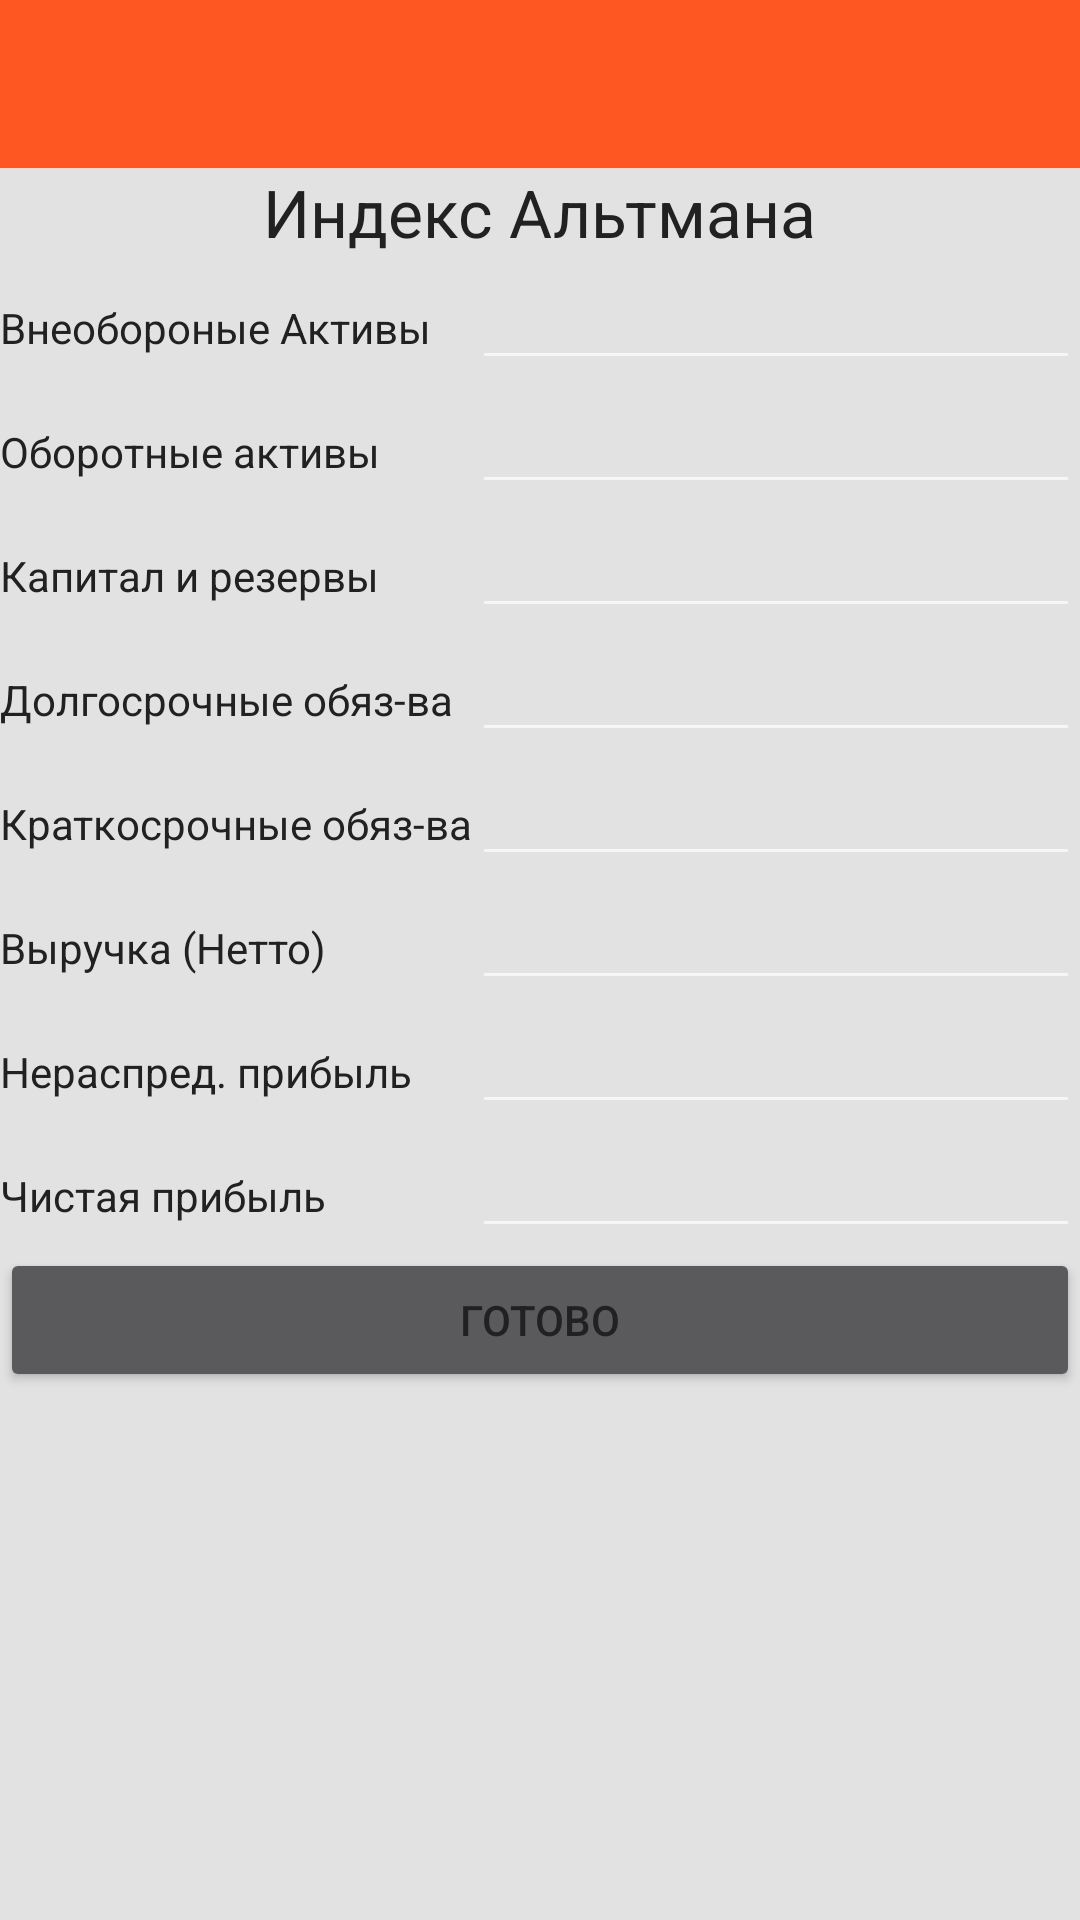

This screen was rendered from an Android layout file. Write that file and the resources it references.
<!-- AndroidManifest.xml: application theme AppTheme -->
<!-- res/layout/altman_layout.xml -->
<?xml version="1.0" encoding="utf-8"?>
<LinearLayout xmlns:android="http://schemas.android.com/apk/res/android"
    android:orientation="vertical" android:layout_width="match_parent"
    android:layout_height="match_parent"
    android:background="@color/mainBackground">
    <include android:id="@+id/toolbar"
        layout="@layout/toolbar" />

    <TextView
        android:layout_width="wrap_content"
        android:layout_height="wrap_content"
        android:textAppearance="?android:attr/textAppearanceLarge"
        android:text="Индекс Альтмана"
        android:id="@+id/tW2"
        android:layout_gravity="center_horizontal"
        android:gravity="center" />Double.parseDouble

    <ScrollView
        android:layout_width="fill_parent"
        android:layout_height="wrap_content"
        android:id="@+id/scrollView">

        <TableLayout
            android:layout_width="fill_parent"
            android:layout_height="wrap_content"
            android:measureWithLargestChild="false">

            <TableRow
                android:layout_width="fill_parent"
                android:layout_height="fill_parent">

                <TextView
                    android:layout_width="wrap_content"
                    android:layout_height="wrap_content"
                    android:textAppearance="?android:attr/textAppearanceSmall"
                    android:text="@string/VneObActiv"
                    android:id="@+id/intangible_assets" />

                <EditText
                    android:layout_weight="1"
                    android:layout_width="0dp"
                    android:layout_height="wrap_content"
                    android:inputType="number|text|numberSigned|numberDecimal"
                    android:ems="10"
                    android:id="@+id/ETVneoborotrAct"
                    android:layout_column="1"
                    android:editable="true"
                    style="@style/Base.Widget.AppCompat.EditText" />
            </TableRow>
            <TableRow
                android:layout_width="match_parent"
                android:layout_height="match_parent">

                <TextView
                    android:layout_width="wrap_content"
                    android:layout_height="wrap_content"
                    android:textAppearance="?android:attr/textAppearanceSmall"
                    android:text="@string/OborAct"
                    android:id="@+id/recearch_dev" />

                <EditText
                    android:layout_width="0dp"
                    android:layout_weight="1"
                    android:layout_height="wrap_content"
                    android:inputType="number|text|numberSigned|numberDecimal"
                    android:ems="10"
                    android:id="@+id/ETOborotAct"
                    android:layout_column="1"
                    android:editable="true"/>
            </TableRow>
            <TableRow
                android:layout_width="match_parent"
                android:layout_height="match_parent">

                <TextView
                    android:layout_width="wrap_content"
                    android:layout_height="wrap_content"
                    android:textAppearance="?android:attr/textAppearanceSmall"
                    android:text="Капитал и резервы"
                    android:id="@+id/osnovn_sredstva" />

                <EditText
                    android:layout_width="0dp"
                    android:layout_weight="1"
                    android:layout_height="wrap_content"
                    android:inputType="number|text|numberSigned|numberDecimal"
                    android:ems="10"
                    android:id="@+id/ETCapital"
                    android:layout_column="1" />
            </TableRow>

            <TableRow
                android:layout_width="fill_parent"
                android:layout_height="fill_parent">

                <TextView
                    android:layout_width="wrap_content"
                    android:layout_height="wrap_content"
                    android:textAppearance="?android:attr/textAppearanceSmall"
                    android:text="@string/DolgorsOb"
                    android:id="@+id/intangible_assets" />

                <EditText
                    android:layout_weight="1"
                    android:layout_width="0dp"
                    android:layout_height="wrap_content"
                    android:inputType="number|text|numberSigned|numberDecimal"
                    android:ems="10"
                    android:id="@+id/ETDolgosrochOb"
                    android:layout_column="1"
                    android:editable="true" />
            </TableRow>

            <TableRow
                android:layout_width="match_parent"
                android:layout_height="match_parent">

                <TextView
                    android:layout_width="wrap_content"
                    android:layout_height="wrap_content"
                    android:textAppearance="?android:attr/textAppearanceSmall"
                    android:text="@string/KratkosOb"
                    android:id="@+id/kratkosrObyaj" />

                <EditText
                    android:layout_width="0dp"
                    android:layout_weight="1"
                    android:layout_height="wrap_content"
                    android:inputType="number|text|numberSigned|numberDecimal"
                    android:ems="10"
                    android:id="@+id/ETCratcosrOb"
                    android:layout_column="1" />
            </TableRow>

            <TableRow
                android:layout_width="match_parent"
                android:layout_height="match_parent">

                <TextView
                    android:layout_width="wrap_content"
                    android:layout_height="wrap_content"
                    android:textAppearance="?android:attr/textAppearanceSmall"
                    android:text="@string/Viruchka"
                    android:id="@+id/osnovn_sredstva" />

                <EditText
                    android:layout_width="0dp"
                    android:layout_weight="1"
                    android:layout_height="wrap_content"
                    android:inputType="number|text|numberSigned|numberDecimal"
                    android:ems="10"
                    android:id="@+id/ETViruchka"
                    android:layout_column="1" />
            </TableRow>

            <TableRow
                android:layout_width="match_parent"
                android:layout_height="match_parent">

                <TextView
                    android:layout_width="wrap_content"
                    android:layout_height="wrap_content"
                    android:textAppearance="?android:attr/textAppearanceSmall"
                    android:text="Нераспред. прибыль"
                    android:id="@+id/recearch_dev" />

                <EditText
                    android:layout_width="0dp"
                    android:layout_weight="1"
                    android:layout_height="wrap_content"
                    android:inputType="number|text|numberSigned|numberDecimal"
                    android:ems="10"
                    android:id="@+id/ETBalancePribil"
                    android:layout_column="1"
                    android:editable="true"/>
            </TableRow>

            <TableRow
                android:layout_width="match_parent"
                android:layout_height="match_parent">

                <TextView
                    android:layout_width="wrap_content"
                    android:layout_height="wrap_content"
                    android:textAppearance="?android:attr/textAppearanceSmall"
                    android:text="Чистая прибыль"
                    android:id="@+id/osnovn_sredstva" />

                <EditText
                    android:layout_width="0dp"
                    android:layout_weight="1"
                    android:layout_height="wrap_content"
                    android:inputType="number|text|numberSigned|numberDecimal"
                    android:ems="10"
                    android:id="@+id/ETChistay"
                    android:layout_column="1" />
            </TableRow>

            <Button
                android:layout_width="wrap_content"
                android:layout_height="wrap_content"
                android:text="@string/gotovo1"
                android:id="@+id/report"
                android:layout_gravity="center_horizontal" />

            <TextView
                android:layout_width="wrap_content"
                android:layout_height="wrap_content"
                android:textAppearance="?android:attr/textAppearanceMedium"
                android:text="Medium Text"
                android:id="@+id/result"
                android:layout_gravity="center_horizontal"
                android:visibility="invisible" />
        </TableLayout>

    </ScrollView>

</LinearLayout>
<!-- res/layout/toolbar.xml (included above) -->
<?xml version="1.0" encoding="utf-8"?>
<android.support.v7.widget.Toolbar
    xmlns:android="http://schemas.android.com/apk/res/android"
    android:layout_height="wrap_content"
    android:layout_width="match_parent"
    android:id="@+id/toolbar"
    android:background="@color/colorPrimary">
    
</android.support.v7.widget.Toolbar>
<!-- resources referenced by this layout -->
<resources>
  <color name="colorPrimary">#FF5722</color>
  <color name="mainBackground">#e2e2e2</color>
  <string name="DolgorsOb">Долгосрочные обяз-ва</string>
  <string name="KratkosOb">Краткосрочные обяз-ва</string>
  <string name="OborAct">Оборотные активы</string>
  <string name="Viruchka">Выручка (Нетто)</string>
  <string name="VneObActiv">Внеобороные Активы</string>
  <string name="gotovo1">Готово</string>
  <style name="Base.Widget.AppCompat.EditText" parent="android:Widget.EditText">
          <item name="android:background">?attr/editTextBackground</item>
          <item name="android:textColor">@color/text</item>
          <item name="android:textAppearance">?android:attr/textAppearanceMediumInverse</item>
      </style>
  <style name="AppTheme" parent="AppTheme.Base" />
  <color name="text">#212121</color>
  <style name="AppTheme.Base" parent="Theme.AppCompat">
          <item name="android:colorPrimary">@color/colorPrimary</item>
          <item name="android:windowActionBar">false</item>
          <item name="android:textColor">@color/text</item>
          <item name="android:editTextStyle">
              @style/Base.Widget.AppCompat.EditText
          </item>
      </style>
</resources>
